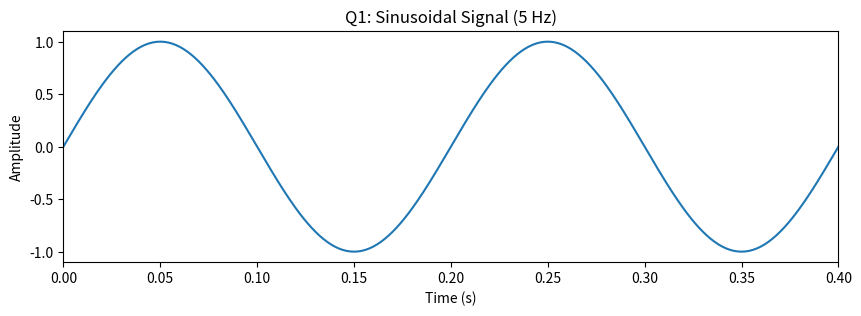
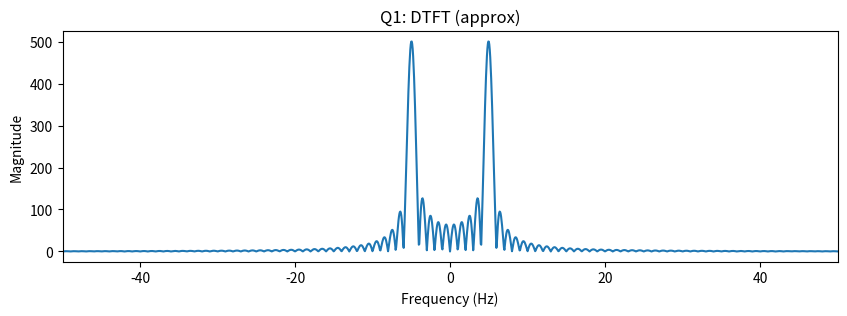
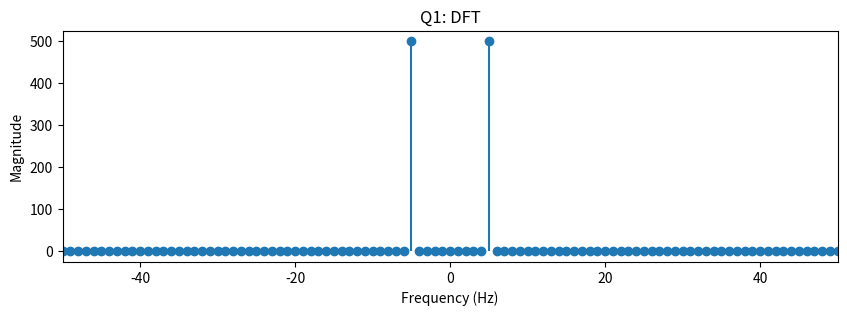
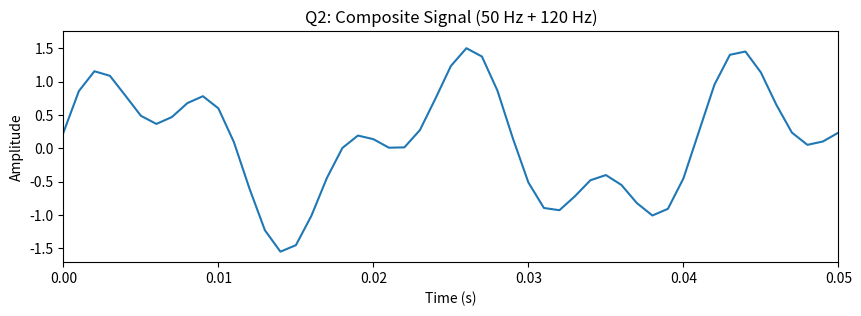
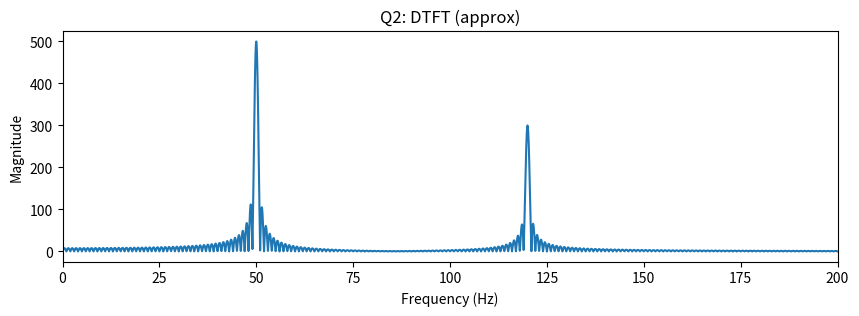
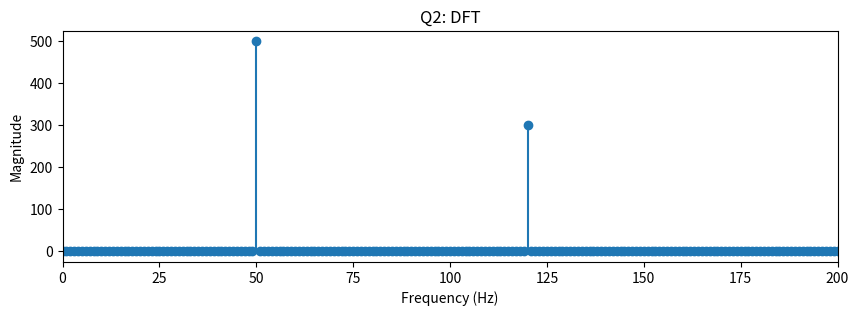
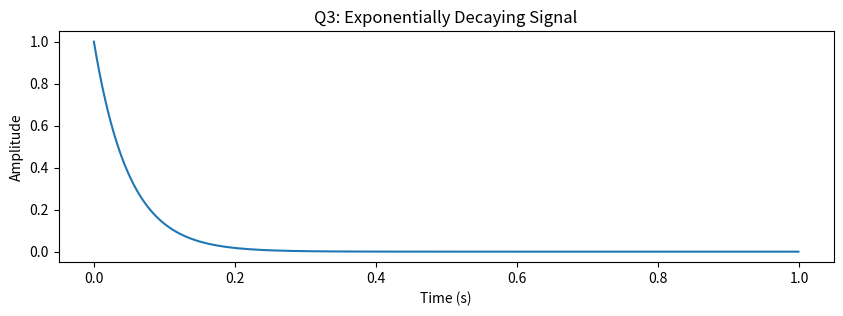
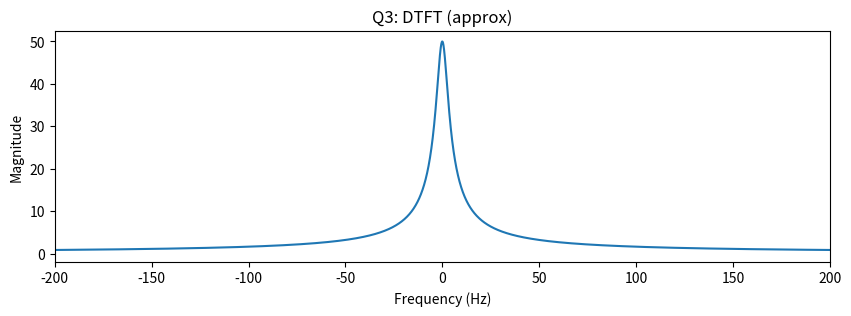
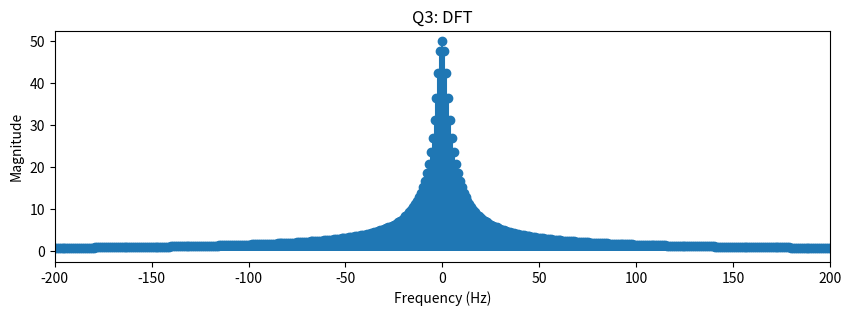
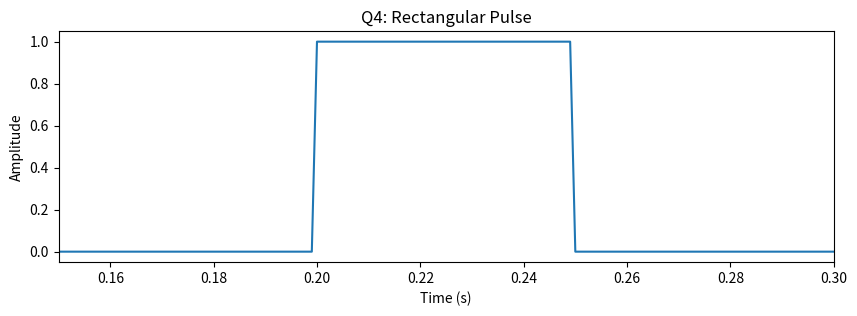
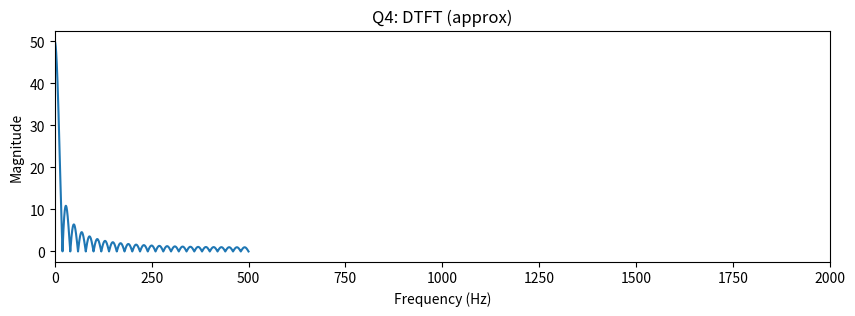
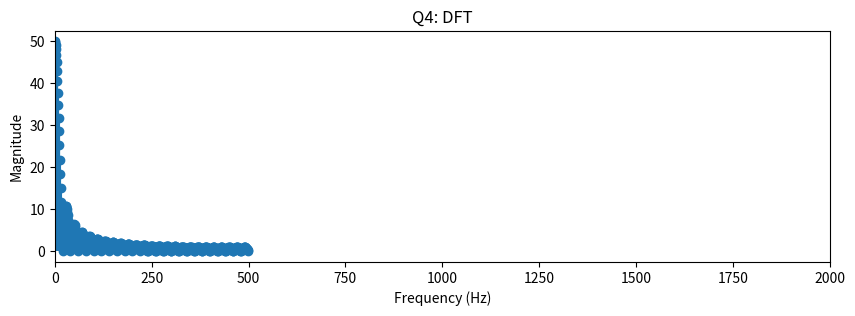

Write the Python code that produced these figures, in order.
# -*- coding: utf-8 -*-
"""SPR_lab2.ipynb

Automatically generated by Colab.

Original file is located at
    https://colab.research.google.com/<link-removed>
"""

import numpy as np
import matplotlib.pyplot as plt

# Parameters
fs = 1000  # Sampling frequency
T = 1.0    # Duration in seconds
t = np.arange(0, T, 1/fs)
N = len(t)

# Helper functions
def compute_dft(x):
    X = np.fft.fft(x)
    freqs = np.fft.fftfreq(len(x), d=1/fs)
    return np.fft.fftshift(X), np.fft.fftshift(freqs)

def compute_dtft_approx(x, nfft=16384):
    X = np.fft.fft(x, n=nfft)
    freqs = np.fft.fftfreq(nfft, d=1/fs)
    return np.fft.fftshift(X), np.fft.fftshift(freqs)

# ---------- Q1: Single sinusoid ----------
f1 = 5
x1 = np.sin(2*np.pi*f1*t)

plt.figure(figsize=(10,3))
plt.plot(t, x1)
plt.title("Q1: Sinusoidal Signal (5 Hz)")
plt.xlabel("Time (s)"); plt.ylabel("Amplitude")
plt.xlim(0, 0.4)
plt.show()

# DTFT approx
X1_dtft, freqs_dtft = compute_dtft_approx(x1)
plt.figure(figsize=(10,3))
plt.plot(freqs_dtft, np.abs(X1_dtft))
plt.title("Q1: DTFT (approx)")
plt.xlabel("Frequency (Hz)"); plt.ylabel("Magnitude")
plt.xlim(-50,50)
plt.show()

# DFT
X1_dft, freqs_dft = compute_dft(x1)
plt.figure(figsize=(10,3))
plt.stem(freqs_dft, np.abs(X1_dft), basefmt=" ")
plt.title("Q1: DFT")
plt.xlabel("Frequency (Hz)"); plt.ylabel("Magnitude")
plt.xlim(-50,50)
plt.show()

# ---------- Q2: Composite signal ----------
f2a, A2a = 50, 1.0
f2b, A2b = 120, 0.6
x2 = A2a*np.sin(2*np.pi*f2a*t) + A2b*np.sin(2*np.pi*f2b*t + 0.4)

plt.figure(figsize=(10,3))
plt.plot(t, x2)
plt.title("Q2: Composite Signal (50 Hz + 120 Hz)")
plt.xlabel("Time (s)"); plt.ylabel("Amplitude")
plt.xlim(0, 0.05)
plt.show()

# DTFT approx
X2_dtft, freqs_dtft = compute_dtft_approx(x2, nfft=32768)
plt.figure(figsize=(10,3))
plt.plot(freqs_dtft, np.abs(X2_dtft))
plt.title("Q2: DTFT (approx)")
plt.xlabel("Frequency (Hz)"); plt.ylabel("Magnitude")
plt.xlim(0,200)
plt.show()

# DFT
X2_dft, freqs_dft = compute_dft(x2)
plt.figure(figsize=(10,3))
plt.stem(freqs_dft, np.abs(X2_dft), basefmt=" ")
plt.title("Q2: DFT")
plt.xlabel("Frequency (Hz)"); plt.ylabel("Magnitude")
plt.xlim(0,200)
plt.show()

# ---------- Q3: Exponentially decaying signal ----------
alpha = 0.98
x3 = alpha**np.arange(N)

plt.figure(figsize=(10,3))
plt.plot(t, x3)
plt.title("Q3: Exponentially Decaying Signal")
plt.xlabel("Time (s)"); plt.ylabel("Amplitude")
plt.show()

# DTFT approx
X3_dtft, freqs_dtft = compute_dtft_approx(x3)
plt.figure(figsize=(10,3))
plt.plot(freqs_dtft, np.abs(X3_dtft))
plt.title("Q3: DTFT (approx)")
plt.xlabel("Frequency (Hz)"); plt.ylabel("Magnitude")
plt.xlim(-200,200)
plt.show()

# DFT
X3_dft, freqs_dft = compute_dft(x3)
plt.figure(figsize=(10,3))
plt.stem(freqs_dft, np.abs(X3_dft), basefmt=" ")
plt.title("Q3: DFT")
plt.xlabel("Frequency (Hz)"); plt.ylabel("Magnitude")
plt.xlim(-200,200)
plt.show()

# ---------- Q4: Rectangular pulse ----------
pulse_width_sec = 0.05
pulse_width_samples = int(pulse_width_sec*fs)
x4 = np.zeros_like(t)
start = int(0.2*fs)
x4[start:start+pulse_width_samples] = 1

plt.figure(figsize=(10,3))
plt.plot(t, x4)
plt.title("Q4: Rectangular Pulse")
plt.xlabel("Time (s)"); plt.ylabel("Amplitude")
plt.xlim(0.15,0.3)
plt.show()

# DTFT approx
X4_dtft, freqs_dtft = compute_dtft_approx(x4, nfft=32768)
plt.figure(figsize=(10,3))
plt.plot(freqs_dtft, np.abs(X4_dtft))
plt.title("Q4: DTFT (approx)")
plt.xlabel("Frequency (Hz)"); plt.ylabel("Magnitude")
plt.xlim(0,2000)
plt.show()

# DFT
X4_dft, freqs_dft = compute_dft(x4)
plt.figure(figsize=(10,3))
plt.stem(freqs_dft, np.abs(X4_dft), basefmt=" ")
plt.title("Q4: DFT")
plt.xlabel("Frequency (Hz)"); plt.ylabel("Magnitude")
plt.xlim(0,2000)
plt.show()



